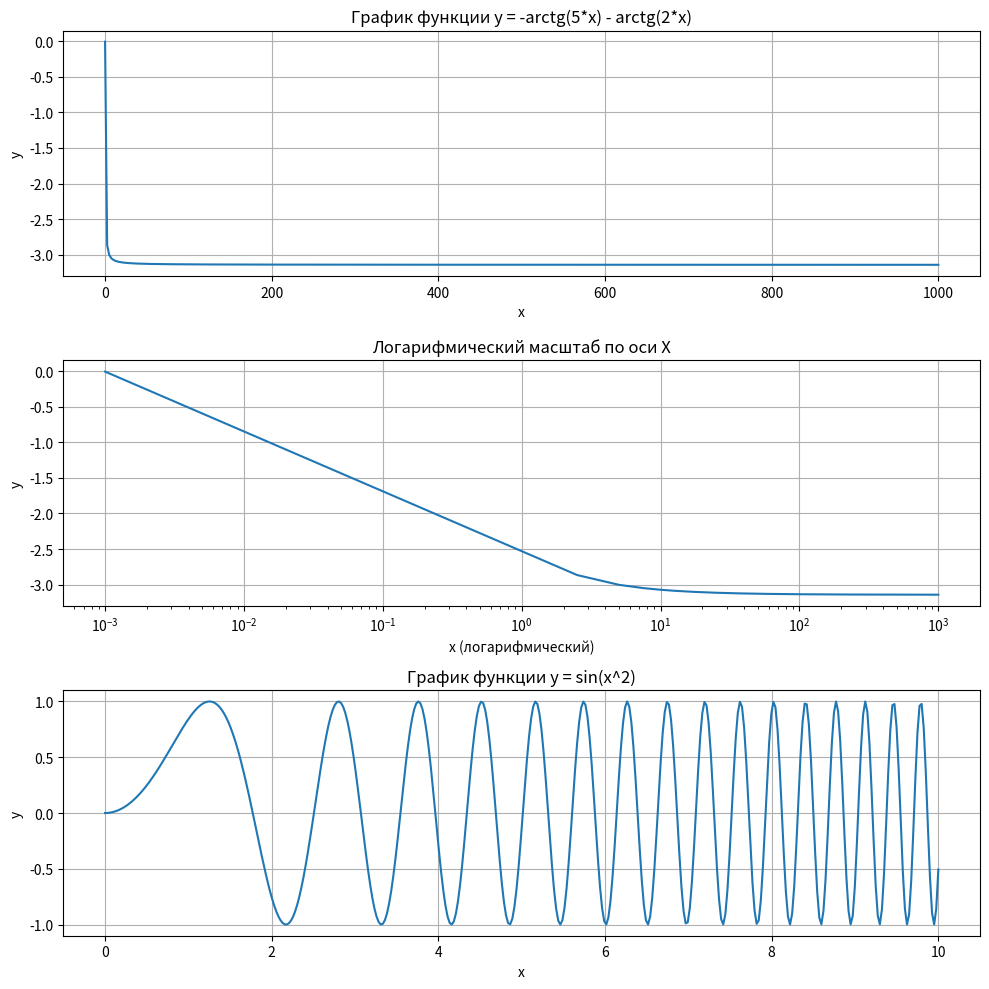

Reproduce this figure in Python.
import numpy as np
import matplotlib.pyplot as plt

def f(x):
    return -np.arctan(5 * x) - np.arctan(2 * x)

x = np.linspace(1e-3, 1e3, 400)

fig, axs = plt.subplots(3, 1, figsize=(10, 10))

axs[0].plot(x, f(x))
axs[0].set_title('График функции y = -arctg(5*x) - arctg(2*x)')
axs[0].set_xlabel('x')
axs[0].set_ylabel('y')
axs[0].grid()

axs[1].semilogx(x, f(x))
axs[1].set_title('Логарифмический масштаб по оси X')
axs[1].set_xlabel('x (логарифмический)')
axs[1].set_ylabel('y')
axs[1].grid()

x2 = np.linspace(0, 10, 400)

axs[2].plot(x2, np.sin(x2**2))
axs[2].set_title('График функции y = sin(x^2)')
axs[2].set_xlabel('x')
axs[2].set_ylabel('y')
axs[2].grid()

plt.tight_layout()
plt.show()